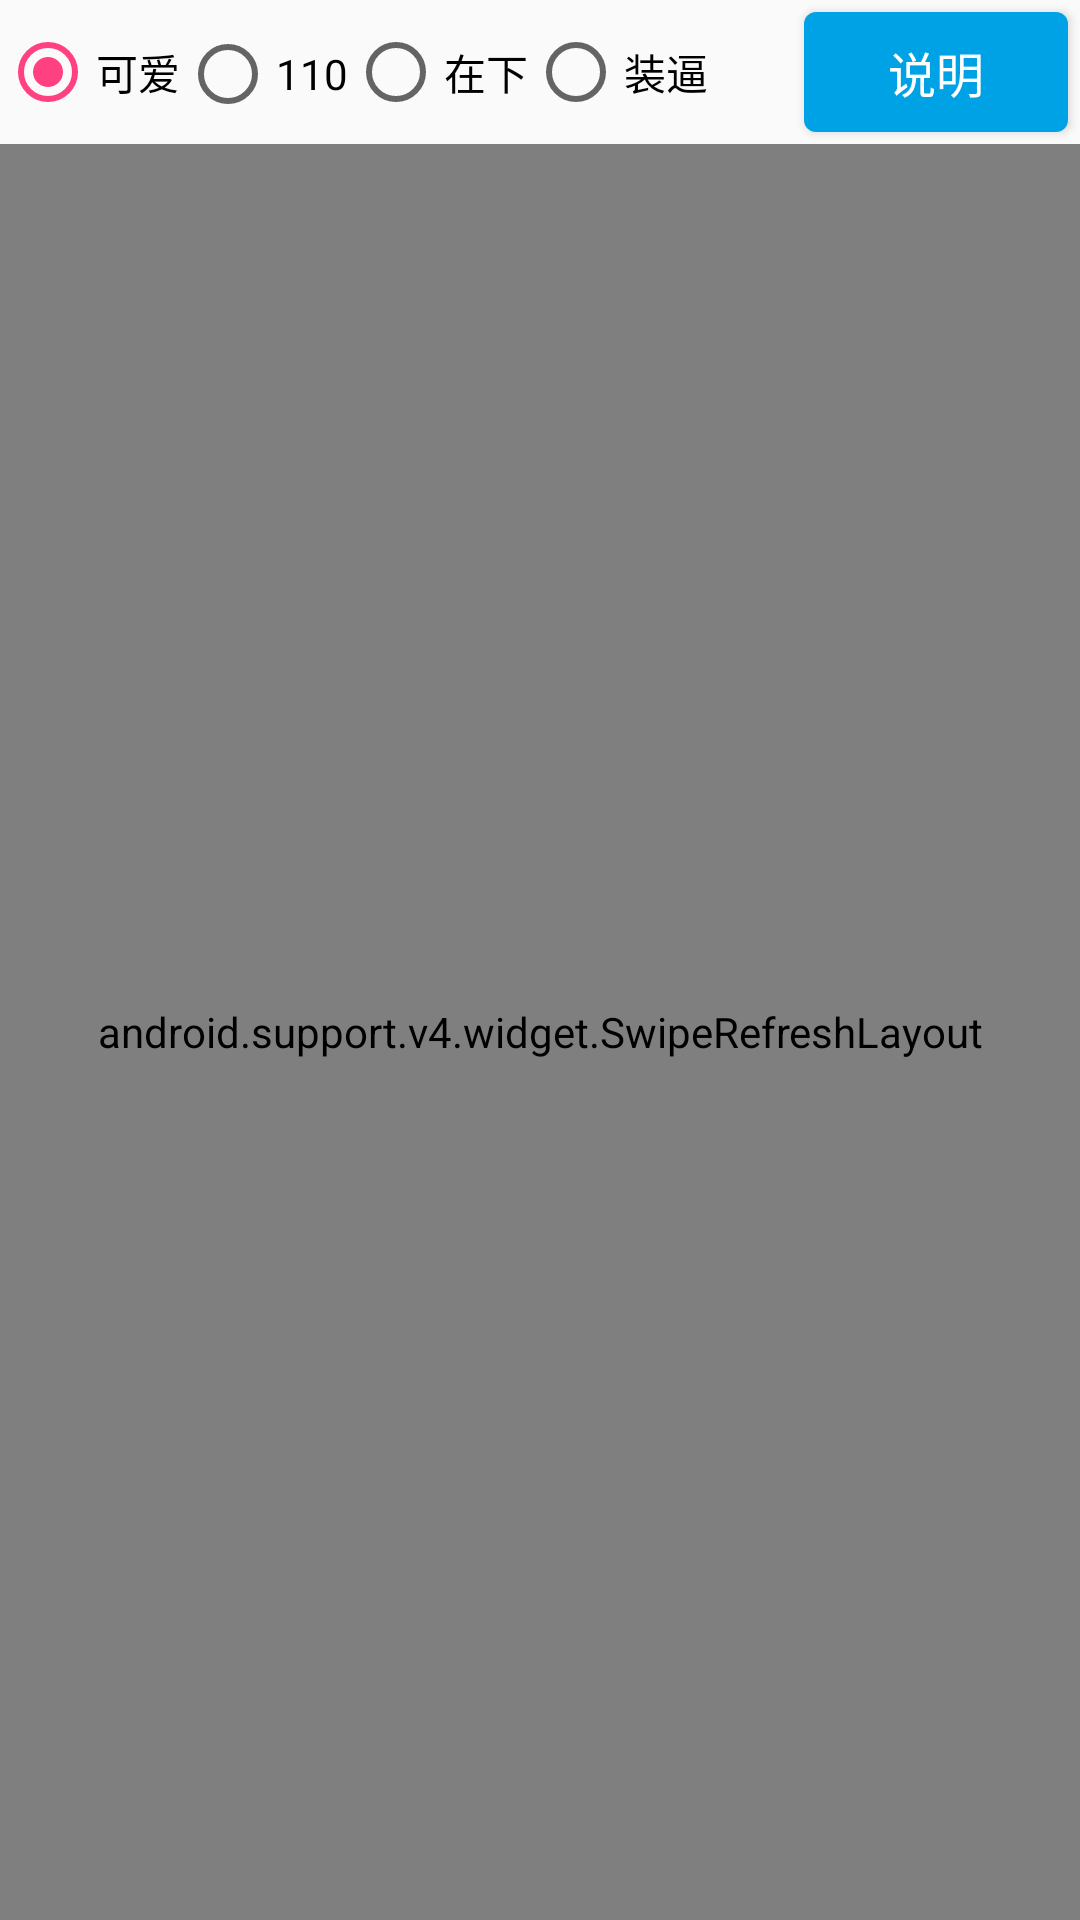

The Android layout XML behind this screen, and the referenced resources:
<!-- AndroidManifest.xml: application theme AppTheme -->
<!-- res/layout/fragment_primary.xml -->
<?xml version="1.0" encoding="utf-8"?>
<LinearLayout xmlns:android="http://schemas.android.com/apk/res/android"
    android:layout_width="match_parent"
    android:layout_height="match_parent"
    android:orientation="vertical">
    

    <LinearLayout
        android:layout_width="match_parent"
        android:layout_height="wrap_content"
        android:gravity="center_vertical">

        <RadioGroup
            android:id="@+id/radio_group"
            android:layout_width="0dp"
            android:layout_weight="1"
            android:layout_height="wrap_content"
            android:orientation="horizontal">

            <android.support.v7.widget.AppCompatRadioButton
                android:checked="true"
                android:id="@+id/searchRb1"
                android:layout_width="wrap_content"
                android:layout_height="wrap_content"
                android:text="可爱" />

            <android.support.v7.widget.AppCompatRadioButton
                android:id="@+id/searchRb2"
                android:layout_width="wrap_content"
                android:layout_height="wrap_content"
                android:text="110" />

            <android.support.v7.widget.AppCompatRadioButton
                android:id="@+id/searchRb3"
                android:layout_width="wrap_content"
                android:layout_height="wrap_content"
                android:text="在下" />

            <android.support.v7.widget.AppCompatRadioButton
                android:id="@+id/searchRb4"
                android:layout_width="wrap_content"
                android:layout_height="wrap_content"
                android:text="装逼" />

        </RadioGroup>

        <include layout="@layout/tip_bt" />

    </LinearLayout>

    <android.support.v4.widget.SwipeRefreshLayout
        android:id="@+id/swipeRefreshLayout"
        android:layout_width="match_parent"
        android:layout_height="match_parent">

        <android.support.v7.widget.RecyclerView
            android:id="@+id/gridRv"
            android:layout_width="match_parent"
            android:layout_height="match_parent" />

    </android.support.v4.widget.SwipeRefreshLayout>

</LinearLayout>
<!-- res/layout/layout_toolbar.xml (included above) -->
<?xml version="1.0" encoding="utf-8"?>
<android.support.v7.widget.Toolbar xmlns:android="http://schemas.android.com/apk/res/android"
    xmlns:app="http://schemas.android.com/apk/res-auto"
    android:id="@+id/toolbar"
    android:layout_width="match_parent"
    android:layout_height="wrap_content"
    android:background="?attr/colorPrimary"
    app:theme="@style/ThemeOverlay.AppCompat.Dark.ActionBar">
    
</android.support.v7.widget.Toolbar>
<!-- res/layout/tip_bt.xml (included above) -->
<?xml version="1.0" encoding="utf-8"?>
<Button xmlns:android="http://schemas.android.com/apk/res/android"
    android:id="@+id/tipBt"
    style="@style/ButtonStyle"
    android:text="@string/question_mark" />
<!-- resources referenced by this layout -->
<resources>
  <string name="question_mark">说明</string>
  <style name="ButtonStyle">
  
          <item name="android:background">@drawable/ripple_button_background</item>
          <item name="android:textColor">@color/grey_white_1000</item>
          <item name="android:layout_height">@dimen/avatar_size_normal</item>
          <item name="android:layout_width">wrap_content</item>
          <item name="android:textSize">@dimen/text_size_subhead</item>
          <item name="android:layout_margin">@dimen/dimen_basic1</item>
          <item name="android:paddingLeft">@dimen/dimen_basic2</item>
          <item name="android:paddingRight">@dimen/dimen_basic2</item>
          <item name="android:gravity">center</item>
          <item name="android:textAllCaps">false</item>
      </style>
  <style name="AppTheme" parent="Theme.AppCompat.Light.DarkActionBar">
          
          <item name="colorPrimary">@color/color_primary</item>
          <item name="colorPrimaryDark">@color/color_primary_dark</item>
          <item name="colorAccent">@color/colorAccent</item>
      </style>
  <!-- drawable ripple_button_background (drawable) -->
  <?xml version="1.0" encoding="utf-8"?>
  <selector xmlns:android="http://schemas.android.com/apk/res/android">
      <item android:state_pressed="true">
          <shape android:shape="rectangle">
              <corners android:radius="@dimen/dimen_basic1" />
              <solid android:color="@color/color_primary_dark" />
          </shape>
      </item>
      <item android:state_enabled="true">
          <shape android:shape="rectangle">
              <corners android:radius="@dimen/dimen_basic1" />
              <solid android:color="@color/app_main_color" />
          </shape>
      </item>
      <item android:state_enabled="false">
          <shape android:shape="rectangle">
              <corners android:radius="@dimen/dimen_basic1" />
              <solid android:color="@color/grey_400" />
          </shape>
      </item>
  </selector>
  <color name="grey_white_1000">#ffffff</color>
  <dimen name="avatar_size_normal">40dp</dimen>
  <dimen name="text_size_subhead">16dp</dimen>
  <dimen name="dimen_basic1">4dp</dimen>
  <dimen name="dimen_basic2">8dp</dimen>
  <color name="color_primary">@color/app_main_color</color>
  <color name="color_primary_dark">#ff0082c1</color>
  <color name="colorAccent">#FF4081</color>
  <color name="app_main_color">#ff00a2e6</color>
  <color name="grey_400">#bdbdbd</color>
</resources>
